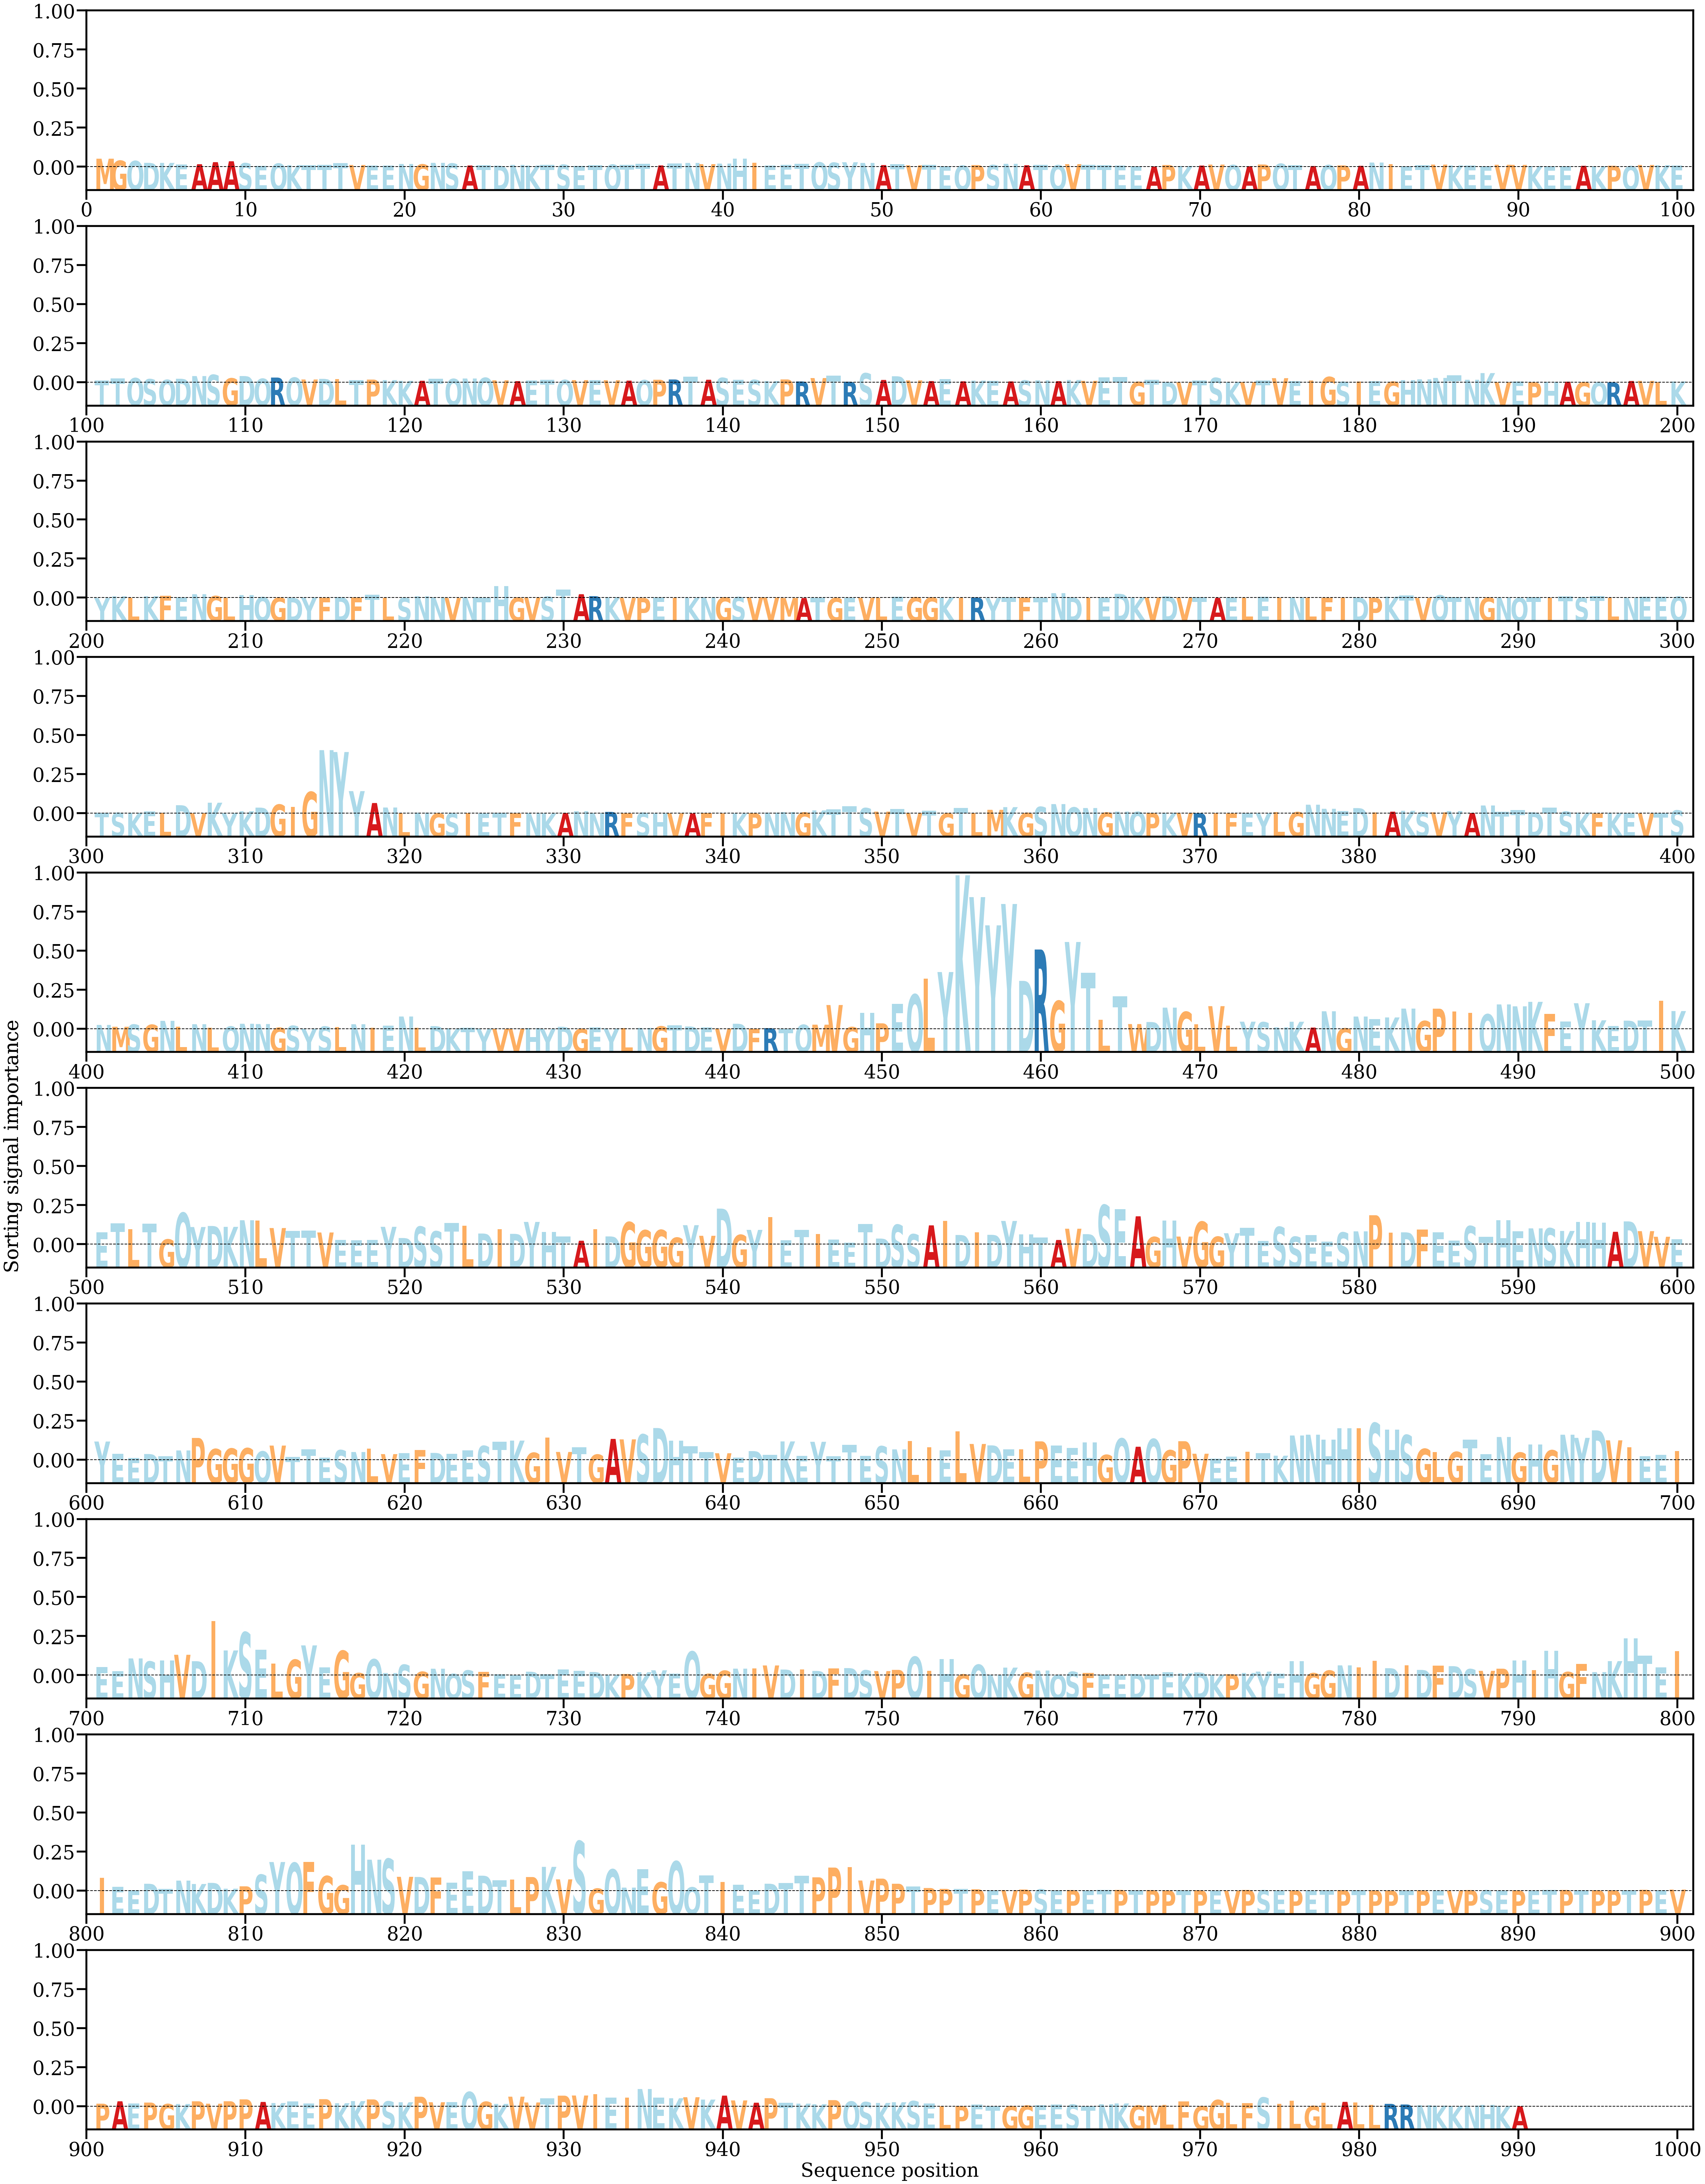

Data behind this chart, as committed beside it:
AA, Alpha
M, [0.0011027]
G, [0.00084072]
Q, [0.00080487]
D, [0.00055225]
K, [0.00054549]
E, [0.00034583]
A, [0.00037361]
A, [0.00064406]
A, [0.00076449]
S, [0.00050964]
E, [0.00016871]
Q, [0.00046053]
K, [0.00025178]
T, [0.0002253]
T, [0.00027295]
T, [0.0005066]
V, [0.00027008]
E, [0.00017612]
E, [0.00018732]
N, [0.00040274]
G, [0.00034769]
N, [0.000554]
S, [0.00047099]
A, [0.00020525]
T, [0.00026049]
D, [0.00018157]
N, [0.00028134]
K, [0.00019737]
T, [0.00027216]
S, [0.00030382]
E, [0.00013323]
T, [0.00024313]
Q, [0.00032158]
T, [0.0002768]
T, [0.00044371]
A, [0.00021468]
T, [0.00046505]
N, [0.00053948]
V, [0.00038234]
N, [0.00045478]
H, [0.00110657]
I, [0.00055921]
E, [0.00021976]
E, [0.00028234]
T, [0.00041098]
Q, [0.00061531]
S, [0.00057295]
Y, [0.00063465]
N, [0.00054081]
A, [0.00025914]
T, [0.00037902]
V, [0.00022992]
T, [0.00029878]
E, [0.00012331]
Q, [0.00018893]
P, [0.00026079]
S, [0.00026107]
N, [0.0004254]
A, [0.00023736]
T, [0.00027184]
... 930 more rows
